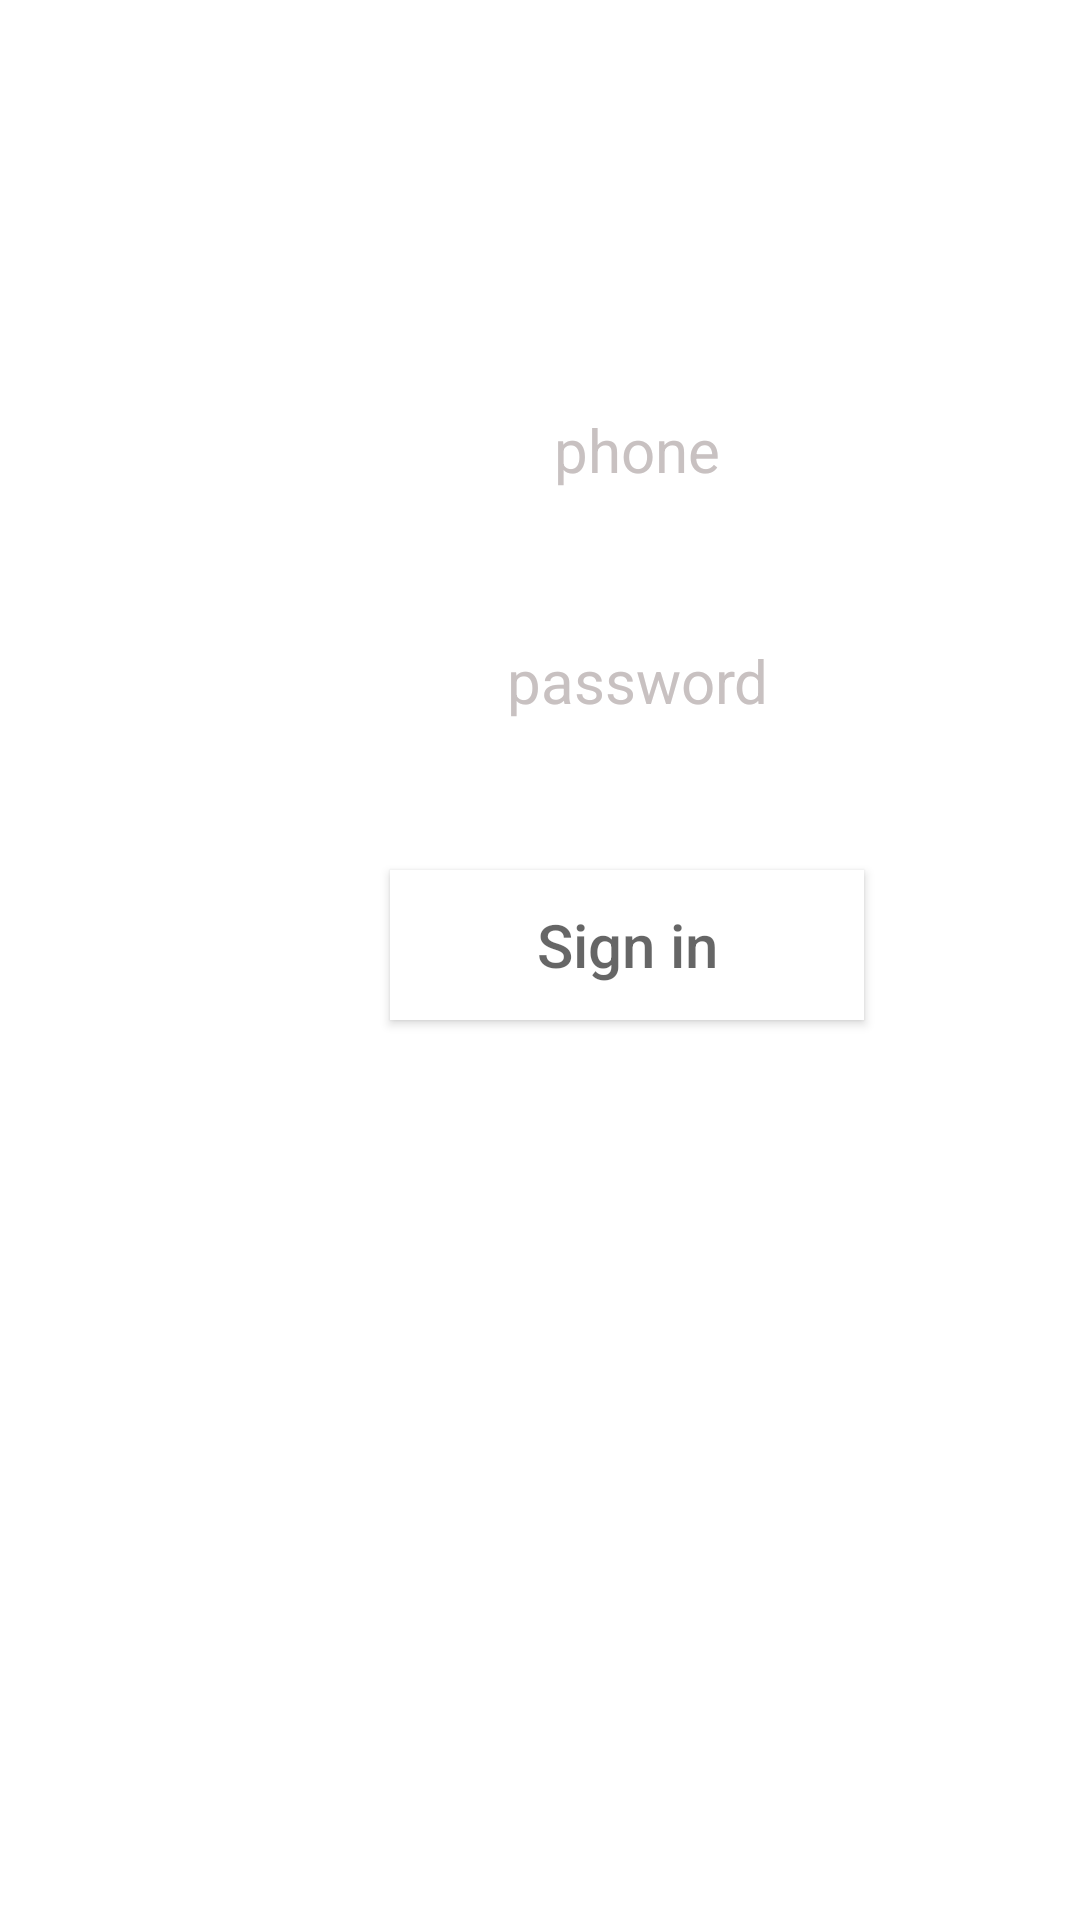

Here is an Android app screen rendered from its layout file. Give the layout XML and the strings, colors and styles it references.
<!-- AndroidManifest.xml: application theme Theme.Food -->
<!-- res/layout/fragment_dang_nhap.xml -->
<?xml version="1.0" encoding="utf-8"?>
<FrameLayout xmlns:android="http://schemas.android.com/apk/res/android"
    xmlns:tools="http://schemas.android.com/tools"
    android:layout_width="match_parent"
    android:layout_height="432dp"
    android:orientation="vertical"
    android:id="@+id/fracmentDN"
    tools:context=".Dang_nhap">

    <EditText
        android:id="@+id/SDT"
        android:layout_width="245dp"
        android:layout_height="50dp"
        android:hint="phone"
        android:textSize="20dp"
        android:background="#fff"
        android:textAlignment="center"
        android:layout_marginTop="125dp"
        android:layout_marginLeft="90dp"
        android:textColor="#000000"
        android:textColorHint="#C8C1C1"
        >
    </EditText>

    <EditText
        android:id="@+id/passwork"
        android:layout_width="245dp"
        android:layout_height="50dp"
        android:hint="password"
        android:textSize="20dp"
        android:background="#fff"
        android:textAlignment="center"
        android:layout_marginTop="202dp"
        android:layout_marginLeft="90dp"
        android:textColor="#000000"
        android:textColorHint="#C8C1C1"
        android:inputType="textPassword"
        >
    </EditText>

    <Button
        android:id="@+id/DN"
        android:layout_width="158dp"
        android:layout_height="50dp"
        android:layout_marginLeft="130dp"
        android:layout_marginTop="290dp"
        android:background="#8BC34A"
        android:backgroundTint="@color/white"
        android:hint="Sign in"
        android:textAlignment="center"
        android:textColor="#fff"
        android:textSize="20dp">

    </Button>

</FrameLayout>
<!-- resources referenced by this layout -->
<resources>
  <color name="white">#FFFFFFFF</color>
  <style name="Theme.Food" parent="Theme.MaterialComponents.DayNight.DarkActionBar">
          
          <item name="colorPrimary">@color/orange</item>
          <item name="colorPrimaryVariant">@color/white</item>
          <item name="colorOnPrimary">@color/white</item>
          
          <item name="colorSecondary">@color/orange</item>
          <item name="colorSecondaryVariant">@color/white</item>
          <item name="colorOnSecondary">@color/black</item>
          
          <item name="android:statusBarColor" tools:targetApi="l">?attr/colorPrimaryVariant</item>
          
      </style>
  <color name="orange">#EA8025</color>
  <color name="black">#FF000000</color>
</resources>
